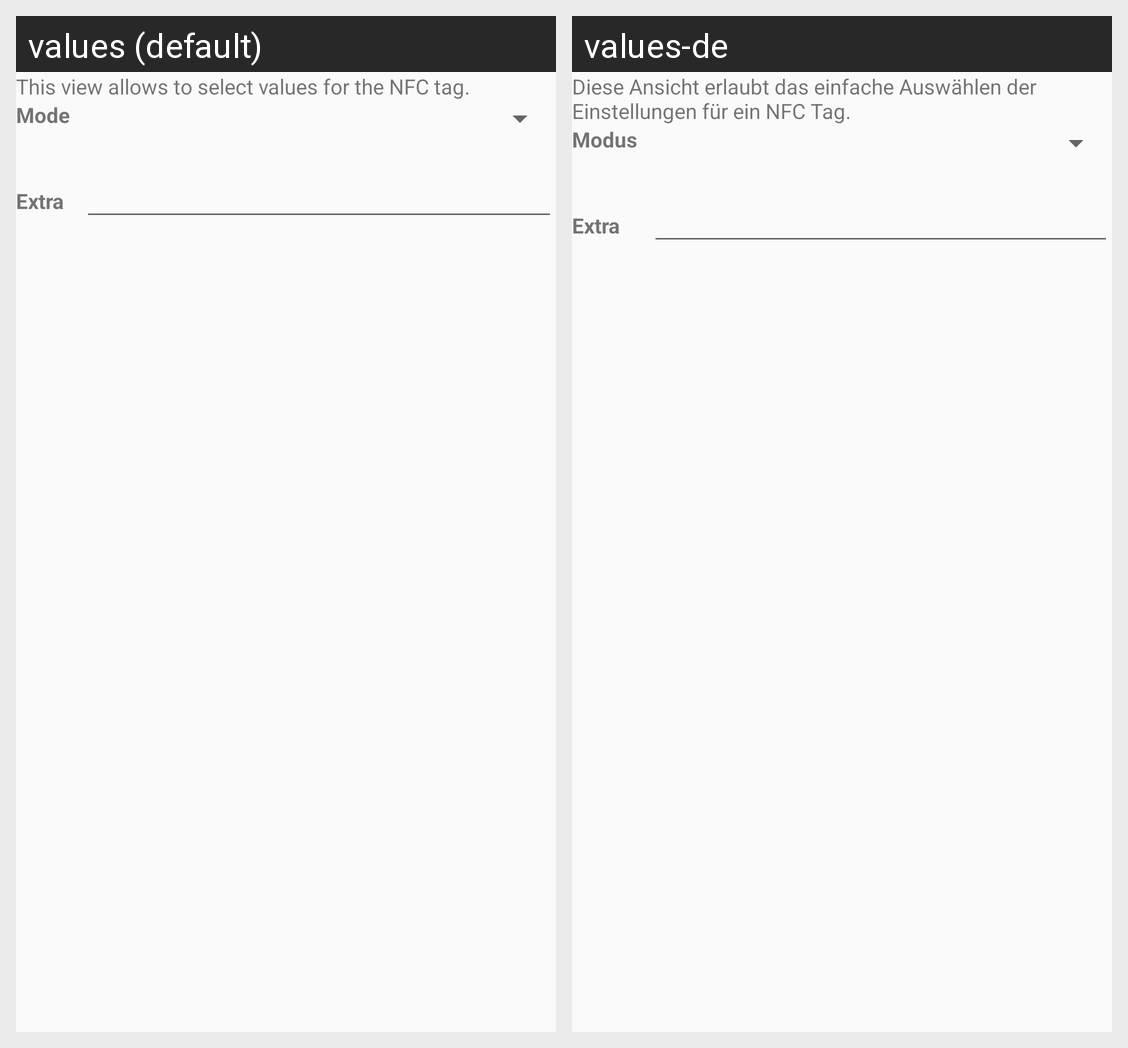

For this localized Android screen grid, give each drawn string resource with its value in every locale shown.
Android screen res/layout/fragment_modifier_tag.xml rendered under 2 locales, left to right: values (default), values-de. Device: Nexus 5 (rendered at 1080×1920; each locale shown at half size, 540×960, under a caption strip naming it); theme AppTheme.
Strings drawn on this screen, with the default value and each locale's value (text and hints the layout hard-codes, and strings that could not be matched under every locale, appear in the picture but are not listed):

edit_simple_intro
  values: This view allows to select values for the NFC tag.
  values-de: Diese Ansicht erlaubt das einfache Auswählen der Einstellungen für ein NFC Tag.

edit_mode_label
  values: Mode
  values-de: Modus

edit_special_label
  values: Extra
  values-de: Extra
